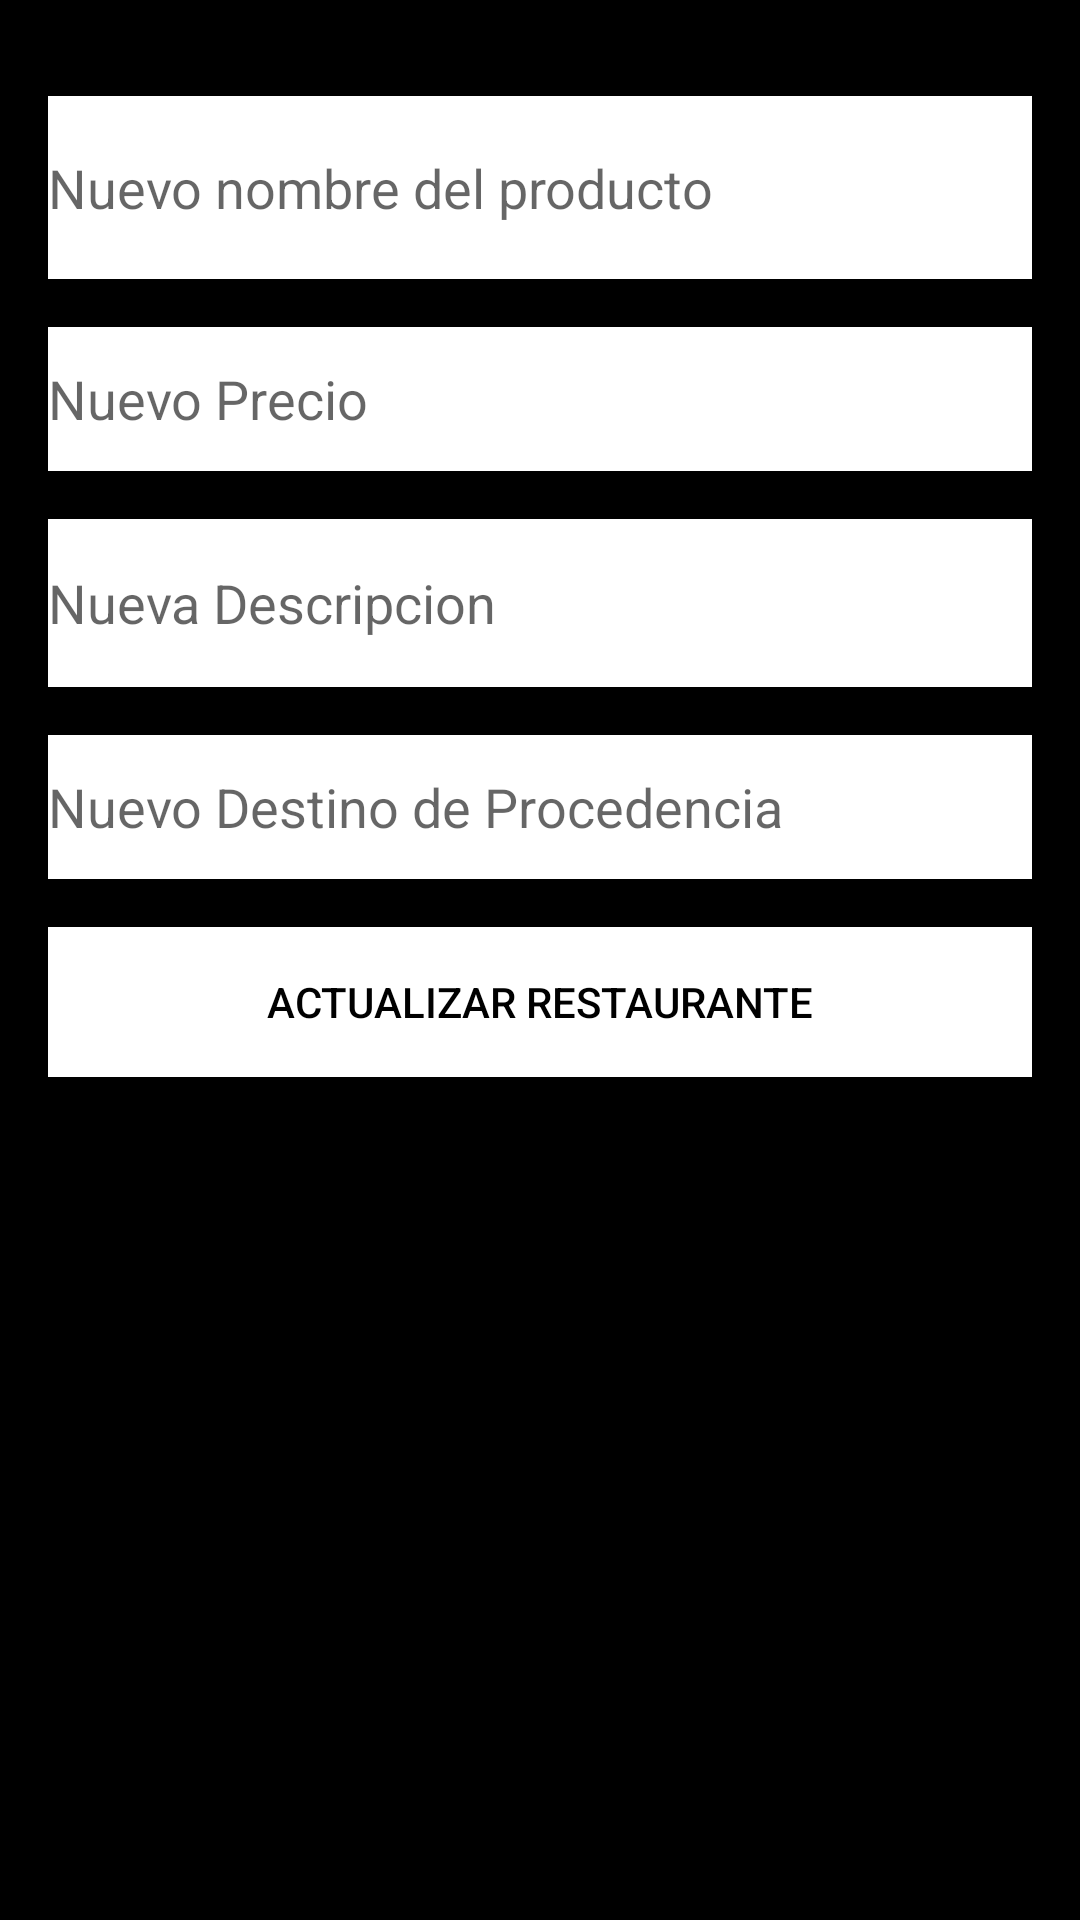

Here is an Android app screen rendered from its layout file. Give the layout XML and the strings, colors and styles it references.
<!-- AndroidManifest.xml: application theme Theme.SupermercadoAPI -->
<!-- res/layout/activity_modificar_productos.xml -->
<?xml version="1.0" encoding="utf-8"?>
<RelativeLayout xmlns:android="http://schemas.android.com/apk/res/android"
    xmlns:tools="http://schemas.android.com/tools"
    android:layout_width="match_parent"
    android:layout_height="match_parent"
    android:background="@color/black"
    android:paddingLeft="16dp"
    android:paddingTop="16dp"
    android:paddingRight="16dp"
    android:paddingBottom="16dp"
    tools:context="com.example.supermercadoapi.">

    <EditText
        android:id="@+id/editTextModificarNombre"
        android:layout_width="386dp"
        android:layout_height="61dp"
        android:layout_marginTop="16dp"
        android:background="@android:color/white"
        android:hint="Nuevo nombre del producto"
        android:textColor="@android:color/black" />

    <EditText
        android:id="@+id/editTextModificarPrecio"
        android:layout_width="383dp"
        android:layout_height="48dp"
        android:layout_below="@+id/editTextModificarNombre"
        android:layout_marginTop="16dp"
        android:background="@android:color/white"
        android:hint="Nuevo Precio"
        android:textColor="@android:color/black" />


    <EditText
        android:id="@+id/editTextModificarDescripcion"
        android:layout_width="380dp"
        android:layout_height="56dp"
        android:layout_below="@+id/editTextModificarPrecio"
        android:layout_marginTop="16dp"
        android:background="@android:color/white"
        android:hint="Nueva Descripcion"
        android:textColor="@android:color/black" />

    <EditText
        android:id="@+id/editTextModificarProcedencia"
        android:layout_width="383dp"
        android:layout_height="48dp"
        android:layout_below="@+id/editTextModificarDescripcion"
        android:layout_marginTop="16dp"
        android:background="@android:color/white"
        android:hint="Nuevo Destino de Procedencia"
        android:textColor="@android:color/black" />

    <Button
        android:id="@+id/btnModificarProducto"
        android:layout_width="match_parent"
        android:layout_height="50dp"
        android:layout_below="@+id/editTextModificarProcedencia"
        android:layout_marginTop="16dp"
        android:background="@color/white"
        android:text="Actualizar Restaurante"
        android:textColor="@android:color/black" />

</RelativeLayout>
<!-- resources referenced by this layout -->
<resources>
  <style name="Theme.SupermercadoAPI" parent="Theme.AppCompat.Light.NoActionBar">
          
      </style>
  <!-- not gathered from this repository: default colours our renderer supplied (Android Studio template values) -->
  <color name="black">#FF000000</color>
  <color name="white">#FFFFFFFF</color>
</resources>
